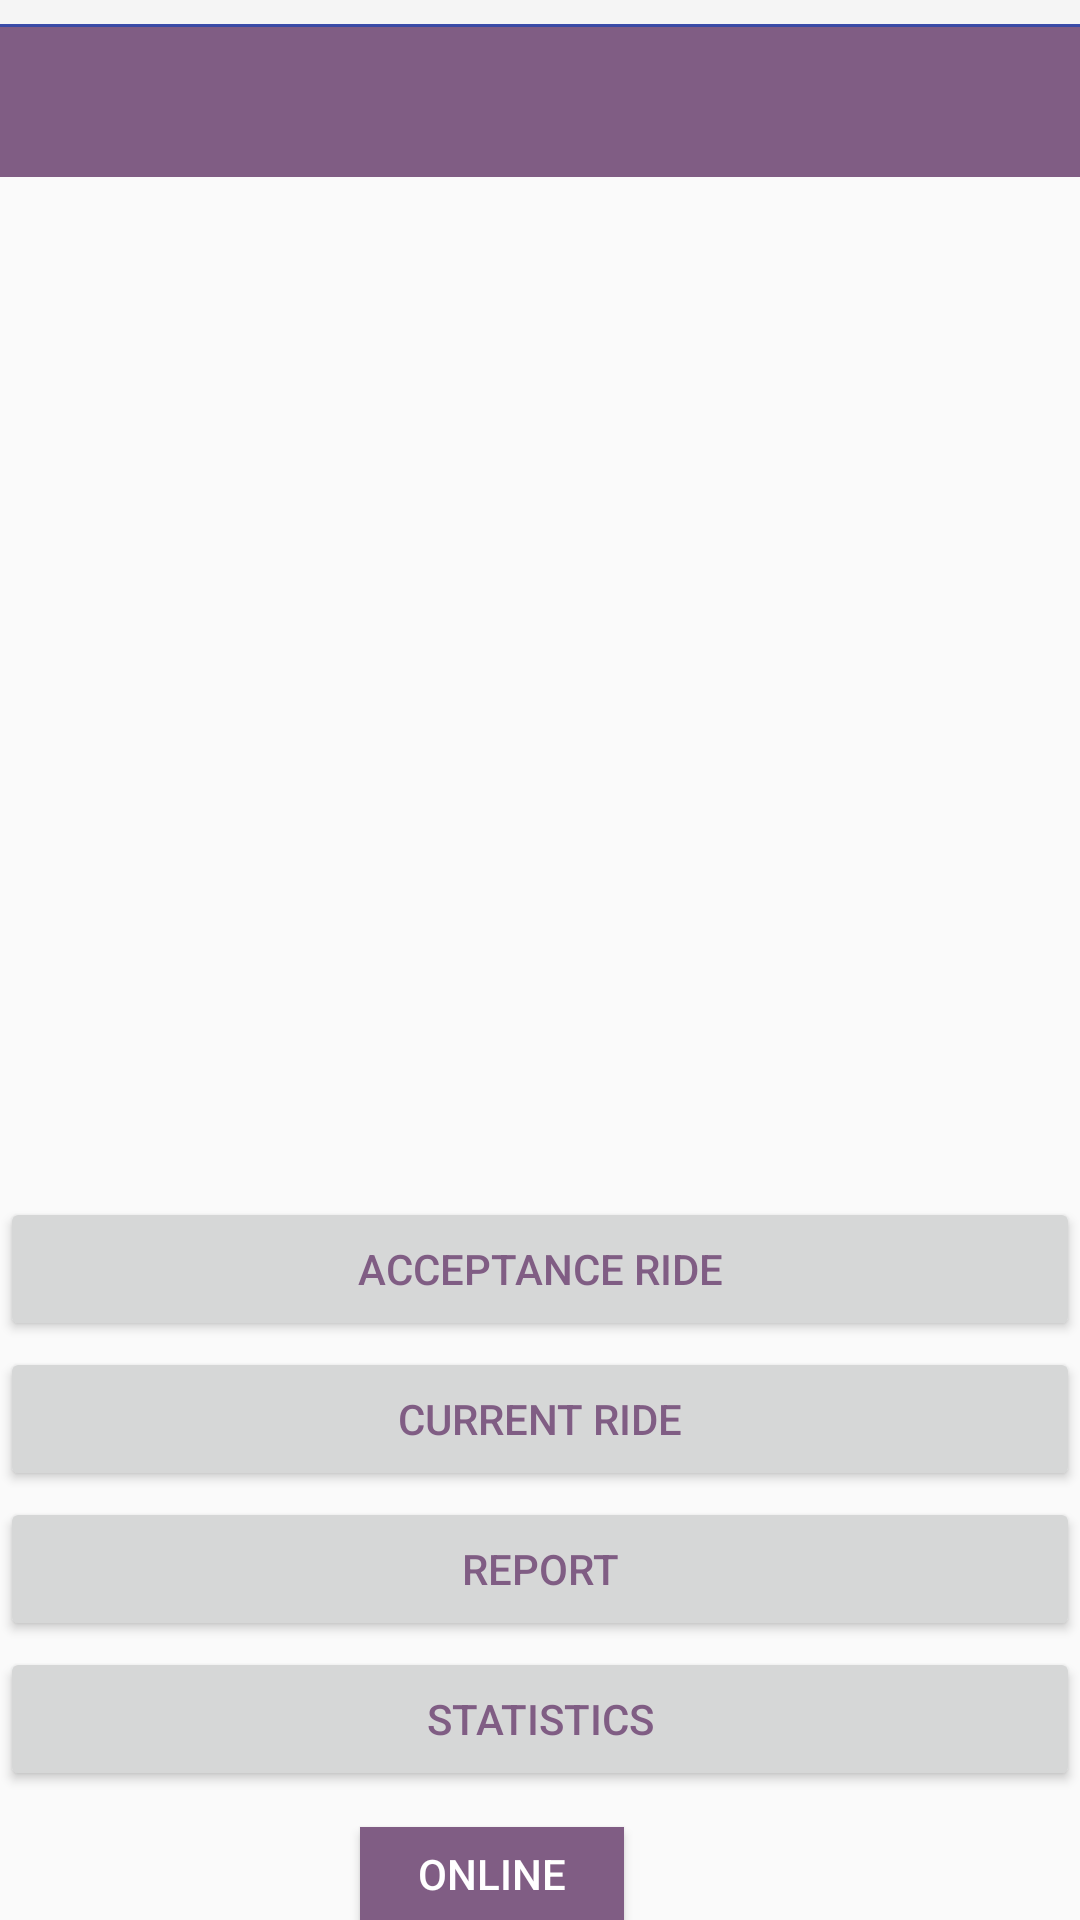

Android layout source for this screen:
<!-- AndroidManifest.xml: application theme Theme.AppCompat.DayNight.NoActionBar -->
<!-- res/layout/activity_driver_main.xml -->
<?xml version="1.0" encoding="utf-8"?>
<LinearLayout xmlns:android="http://schemas.android.com/apk/res/android"
    xmlns:app="http://schemas.android.com/apk/res-auto"
    xmlns:tools="http://schemas.android.com/tools"
    android:layout_width="match_parent"
    android:layout_height="match_parent"
    android:orientation="vertical"
    tools:context=".PassengerMainActivity">

    <com.google.android.material.appbar.AppBarLayout
        android:id="@+id/appbar"
        android:layout_width="match_parent"
        android:layout_height="wrap_content"
        android:paddingTop="8dp"
        android:theme="@style/AppTheme.AppBarOverlay">

        
        <View
            android:layout_width="match_parent"
            android:layout_height="1dp"
            android:background="@color/colorPrimary" />

        <include
            android:id="@+id/toolbar"
            layout="@layout/toolbar" />
    </com.google.android.material.appbar.AppBarLayout>

    <androidx.drawerlayout.widget.DrawerLayout
        android:id="@+id/drawerLayout"
        android:layout_width="match_parent"
        android:layout_height="match_parent"
        android:orientation="vertical">


        
        <RelativeLayout
            android:id="@+id/mainContent"
            android:layout_width="match_parent"
            android:layout_height="match_parent" >

            <Button
                android:id="@+id/button"
                android:layout_width="match_parent"
                android:layout_height="wrap_content"
                android:layout_alignWithParentIfMissing="false"
                android:layout_marginTop="340dp"
                android:text="@string/acceptance_ride"
                android:textColor="#805D84"
                tools:ignore="MissingConstraints"
                tools:layout_editor_absoluteX="132dp"
                tools:layout_editor_absoluteY="547dp" />
        </RelativeLayout>

        <RelativeLayout
                android:layout_width="match_parent"
                android:layout_height="match_parent">


            <Button
                    android:id="@+id/button2"
                    android:layout_width="match_parent"
                    android:layout_height="wrap_content"
                    android:layout_marginTop="390dp"
                    android:text="@string/current_ride"
                    android:textColor="#805D84"
                    tools:ignore="MissingConstraints"
                    tools:layout_editor_absoluteX="131dp"
                    tools:layout_editor_absoluteY="611dp" />
            <Button
                android:id="@+id/button3"
                android:layout_width="match_parent"
                android:layout_height="wrap_content"
                android:layout_alignWithParentIfMissing="false"
                android:layout_marginTop="440dp"
                android:text="Report"
                android:textColor="#805D84"
                tools:ignore="MissingConstraints"
                tools:layout_editor_absoluteX="132dp"
                tools:layout_editor_absoluteY="547dp" />

            <Button
                android:id="@+id/button4"
                android:layout_width="match_parent"
                android:layout_height="wrap_content"
                android:layout_alignWithParentIfMissing="false"
                android:layout_marginTop="490dp"
                android:text="Statistics"
                android:textColor="#805D84"
                tools:ignore="MissingConstraints"
                tools:layout_editor_absoluteX="132dp"
                tools:layout_editor_absoluteY="547dp" />
                <ToggleButton
                    android:id="@+id/toggleButton"
                    android:layout_width="wrap_content"
                    android:layout_height="63dp"
                    android:layout_marginTop="550dp"
                    android:background="#805D84"
                    android:checked="true"
                    android:text="ToggleButton"
                    android:textAlignment="center"
                    android:textColor="#FFFFFF"
                    android:layout_marginLeft="120dp"
                    android:textOff="Offline"
                    android:textOn="Online"
                    tools:ignore="MissingConstraints"
                    tools:layout_editor_absoluteX="18dp"
                    tools:layout_editor_absoluteY="470dp" />

            </RelativeLayout>


    </androidx.drawerlayout.widget.DrawerLayout>

</LinearLayout>


    








































































<!-- res/layout/toolbar.xml (included above) -->
<?xml version="1.0" encoding="utf-8"?>
<androidx.appcompat.widget.Toolbar xmlns:android="http://schemas.android.com/apk/res/android"
    xmlns:app="http://schemas.android.com/apk/res-auto"
    android:layout_width="match_parent"
    android:layout_height="50dp"
    android:background="#805D84"
    android:elevation="4dp"
    android:theme="@style/ThemeOverlay.AppCompat.Dark.ActionBar"
    app:popupTheme="@style/ThemeOverlay.AppCompat.Light">

</androidx.appcompat.widget.Toolbar>
<!-- resources referenced by this layout -->
<resources>
  <color name="colorPrimary">#3F51B5</color>
  <string name="acceptance_ride">Acceptance ride</string>
  <string name="current_ride">Current ride</string>
</resources>
